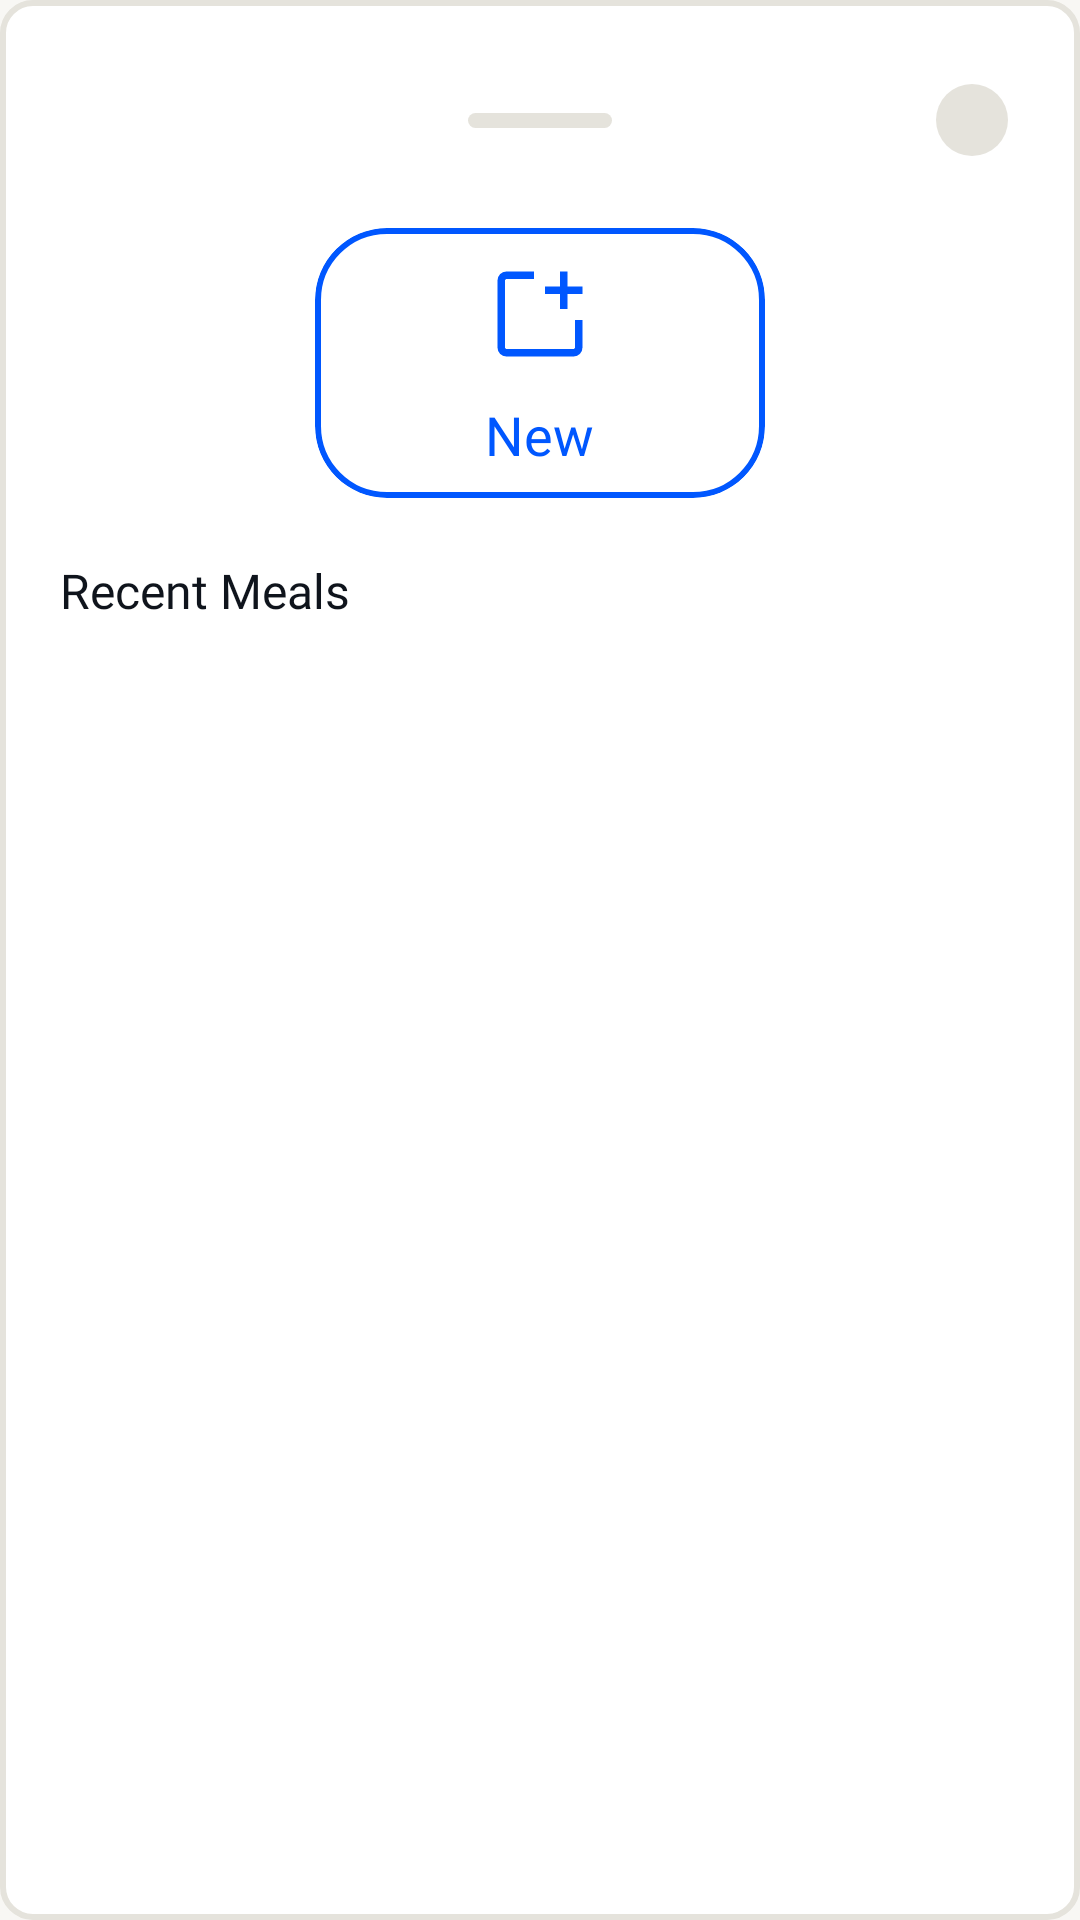

Here is an Android app screen rendered from its layout file. Give the layout XML and the strings, colors and styles it references.
<!-- AndroidManifest.xml: application theme Theme.MacroTracker -->
<!-- res/layout/add_drawer.xml -->
<LinearLayout xmlns:android="http://schemas.android.com/apk/res/android" xmlns:app="http://schemas.android.com/apk/res-auto" xmlns:tools="http://schemas.android.com/tools" android:layout_width="match_parent" android:layout_height="wrap_content" android:background="@drawable/bg_bordered_container" android:orientation="vertical" android:padding="20dp">
    <androidx.constraintlayout.widget.ConstraintLayout
        android:layout_width="match_parent"
        android:layout_height="40dp">

        
        <View
            android:id="@+id/dragHandle"
            android:layout_width="48dp"
            android:layout_height="5dp"
            android:background="@drawable/bg_handle"
            app:layout_constraintTop_toTopOf="parent"
            app:layout_constraintBottom_toBottomOf="parent"
            app:layout_constraintStart_toStartOf="parent"
            app:layout_constraintEnd_toEndOf="parent"/>

        
        <ImageButton
            android:id="@+id/cancelBtn"
            android:layout_width="32dp"
            android:layout_height="32dp"
            android:background="@drawable/bg_cancel"
            android:padding="8dp"
            android:src="@drawable/ic_cancel_white"
            app:layout_constraintBottom_toBottomOf="parent"
            app:layout_constraintEnd_toEndOf="parent"
            app:layout_constraintTop_toTopOf="parent"/>

    </androidx.constraintlayout.widget.ConstraintLayout>
    <com.google.android.material.card.MaterialCardView
        android:id="@+id/cardNew"
        android:layout_width="150dp"
        android:layout_height="90dp"
        android:layout_marginTop="16dp"
        android:layout_gravity="center"
        app:cardBackgroundColor="@android:color/white"
        app:cardCornerRadius="24dp"
        app:strokeColor="@color/primary"
        app:strokeWidth="2dp">

        <LinearLayout
            android:layout_width="match_parent"
            android:layout_height="match_parent"
            android:gravity="center"
            android:orientation="vertical">

            <ImageView
                android:layout_width="40dp"
                android:layout_height="40dp"
                android:src="@drawable/ic_new_blue"/>

            <TextView
                android:layout_width="wrap_content"
                android:layout_height="wrap_content"
                android:layout_marginTop="8dp"
                android:text="@string/new_meal"
                android:textColor="@color/primary"
                android:textSize="18sp"
                android:fontFamily="@font/nunito_bold"/>

        </LinearLayout>
    </com.google.android.material.card.MaterialCardView>

    <TextView
        android:layout_width="wrap_content"
        android:layout_height="wrap_content"
        android:text="@string/recent_meals"
        android:textSize="16sp"
        android:textColor="@color/primary_gray_text"
        android:fontFamily="@font/nunito_bold"
        android:layout_marginTop="20dp"/>

    <androidx.recyclerview.widget.RecyclerView
        android:id="@+id/recentItemsList"
        android:layout_width="match_parent"
        android:layout_height="wrap_content"
        android:layout_marginTop="10dp"
        android:nestedScrollingEnabled="false"/>

</LinearLayout>
<!-- resources referenced by this layout -->
<resources>
  <color name="primary">#0057FF</color>
  <color name="primary_gray_text">#0F141C</color>
  <!-- drawable bg_bordered_container (drawable) -->
  <?xml version="1.0" encoding="utf-8"?>
  <shape xmlns:android="http://schemas.android.com/apk/res/android"
      android:shape="rectangle">
  
      <solid android:color="@color/white" />
      <stroke
          android:color="@color/border"
          android:width="2dp" />
  
      <corners android:radius="10dp" />
  
      <padding
          android:left="20dp"
          android:top="12dp"
          android:right="20dp"
          android:bottom="12dp" />
  
  </shape>
  <!-- drawable bg_cancel (drawable) -->
  <?xml version="1.0" encoding="utf-8"?>
  <inset xmlns:android="http://schemas.android.com/apk/res/android"
      android:insetLeft="4dp"
      android:insetTop="4dp"
      android:insetRight="4dp"
      android:insetBottom="4dp">
  
      <shape android:shape="oval">
          <solid android:color="@color/border"/>
  
      </shape>
  
  </inset>
  <!-- drawable bg_handle (drawable) -->
  <?xml version="1.0" encoding="utf-8"?>
  <shape xmlns:android="http://schemas.android.com/apk/res/android"
      android:shape="rectangle">
  
      <size
          android:width="40dp"
          android:height="5dp"/>
  
      <solid android:color="@color/border"/>
  
      <corners android:radius="100dp"/>
  
  
  </shape>
  <!-- drawable ic_new_blue (drawable) -->
  <vector xmlns:android="http://schemas.android.com/apk/res/android"
      android:width="24dp"
      android:height="24dp"
      android:viewportWidth="960"
      android:viewportHeight="960">
    <path
        android:pathData="M212.31,820Q182,820 161,799q-21,-21 -21,-51.31v-535.38Q140,182 161,161q21,-21 51.31,-21h220v60h-220q-4.62,0 -8.46,3.85 -3.85,3.84 -3.85,8.46v535.38q0,4.62 3.85,8.46 3.84,3.85 8.46,3.85h535.38q4.62,0 8.46,-3.85 3.85,-3.84 3.85,-8.46v-220h60v220Q820,778 799,799q-21,21 -51.31,21L212.31,820ZM640,440v-120L520,320v-60h120v-120h60v120h120v60L700,320v120h-60Z"
        android:fillColor="@color/primary"/>
  </vector>
  <string name="new_meal">New</string>
  <string name="recent_meals">Recent Meals</string>
  <style name="Theme.MacroTracker" parent="Base.Theme.MacroTracker" />
  <color name="white">#FFFFFFFF</color>
  <color name="border">#E5E3DC</color>
  <style name="Base.Theme.MacroTracker" parent="Theme.Material3.DayNight.NoActionBar">
          <item name="colorPrimary">@color/primary</item>
          <item name="colorOnPrimary">@color/white</item>
          <item name="colorSurface">@color/surface</item>
          <item name="colorOnSurface">@color/primary_gray_text</item>
          <item name="android:colorBackground">@color/background</item>
          <item name="bottomSheetDialogTheme">@style/ThemeOverlay.MacroTracker.BottomSheetDialog</item>
      </style>
  <color name="surface">#FFFFFF</color>
  <color name="background">#F8F7F4</color>
  <style name="ThemeOverlay.MacroTracker.BottomSheetDialog" parent="ThemeOverlay.Material3.BottomSheetDialog">
          <item name="bottomSheetStyle">@style/Widget.MacroTracker.BottomSheet</item>
      </style>
  <style name="Widget.MacroTracker.BottomSheet" parent="Widget.Material3.BottomSheet.Modal">
          <item name="backgroundTint">@color/surface</item>
          <item name="shapeAppearance">@style/ShapeAppearance.MacroTracker.BottomSheet</item>
          <item name="shapeAppearanceOverlay">@style/ShapeAppearance.MacroTracker.BottomSheet</item>
      </style>
  <style name="ShapeAppearance.MacroTracker.BottomSheet" parent="">
          <item name="cornerFamily">rounded</item>
          <item name="cornerSizeTopLeft">20dp</item>
          <item name="cornerSizeTopRight">20dp</item>
          <item name="cornerSizeBottomLeft">0dp</item>
          <item name="cornerSizeBottomRight">0dp</item>
      </style>
</resources>
